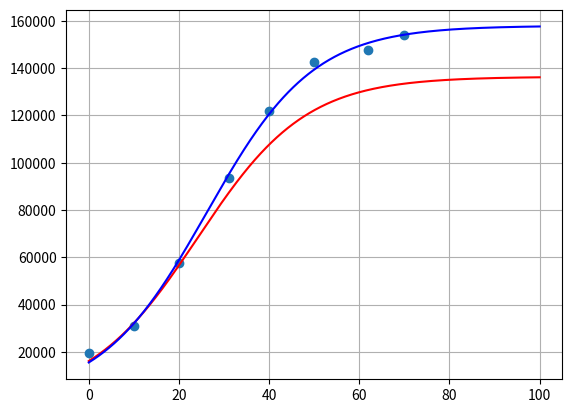

Write the Python code that produced this figure.
import scipy.optimize as so
import matplotlib.pyplot as plt
import numpy as np

data_år = [1950, 1960, 1970, 1981, 1990, 2000, 2012, 2020]

data_x = [(x-1950) for x in data_år]
data_y1 = [19624, 31121, 57606, 93397, 121848, 142816, 147716, 154197]

plt.plot(data_x, data_y1, "o")

def f(x, L, a, k):
    return L/(1 + a*np.e**(-k*(x)))

konstanter = so.curve_fit(f, data_x, data_y1, [160000, 0.1, 1])[0]

L = konstanter[0]
a = konstanter[1]
k = konstanter[2]

print(f"f(x) = {L:0.3f}/1 + {a:0.3f}*e^-{k:0.3f}x")

x = 0
maxX = 0
maxdy = 0
while x < 100:
    dy = f(x+0.001, L, a, k) - f(x, L, a, k)
    if dy > maxdy:
        maxdy = dy
        maxX = x
    x += 0.001
    
print(f"Produksjonen økte raskest i år {(maxX + 1950):0.0f}")

data_y2 = [16924, 31253, 56770, 88168, 105941, 123761, 129900, 133725]

konstanter = so.curve_fit(f, data_x, data_y2, [160000, 0.1, 1])[0]

L2 = konstanter[0]
a2 = konstanter[1]
k2 = konstanter[2]

x = np.linspace(data_x[0], 100,  1000)

plt.plot(x, f(x, L2, a2, k2), color="r")
plt.plot(x, f(x, L, a, k), color="b")
plt.grid()
plt.show()